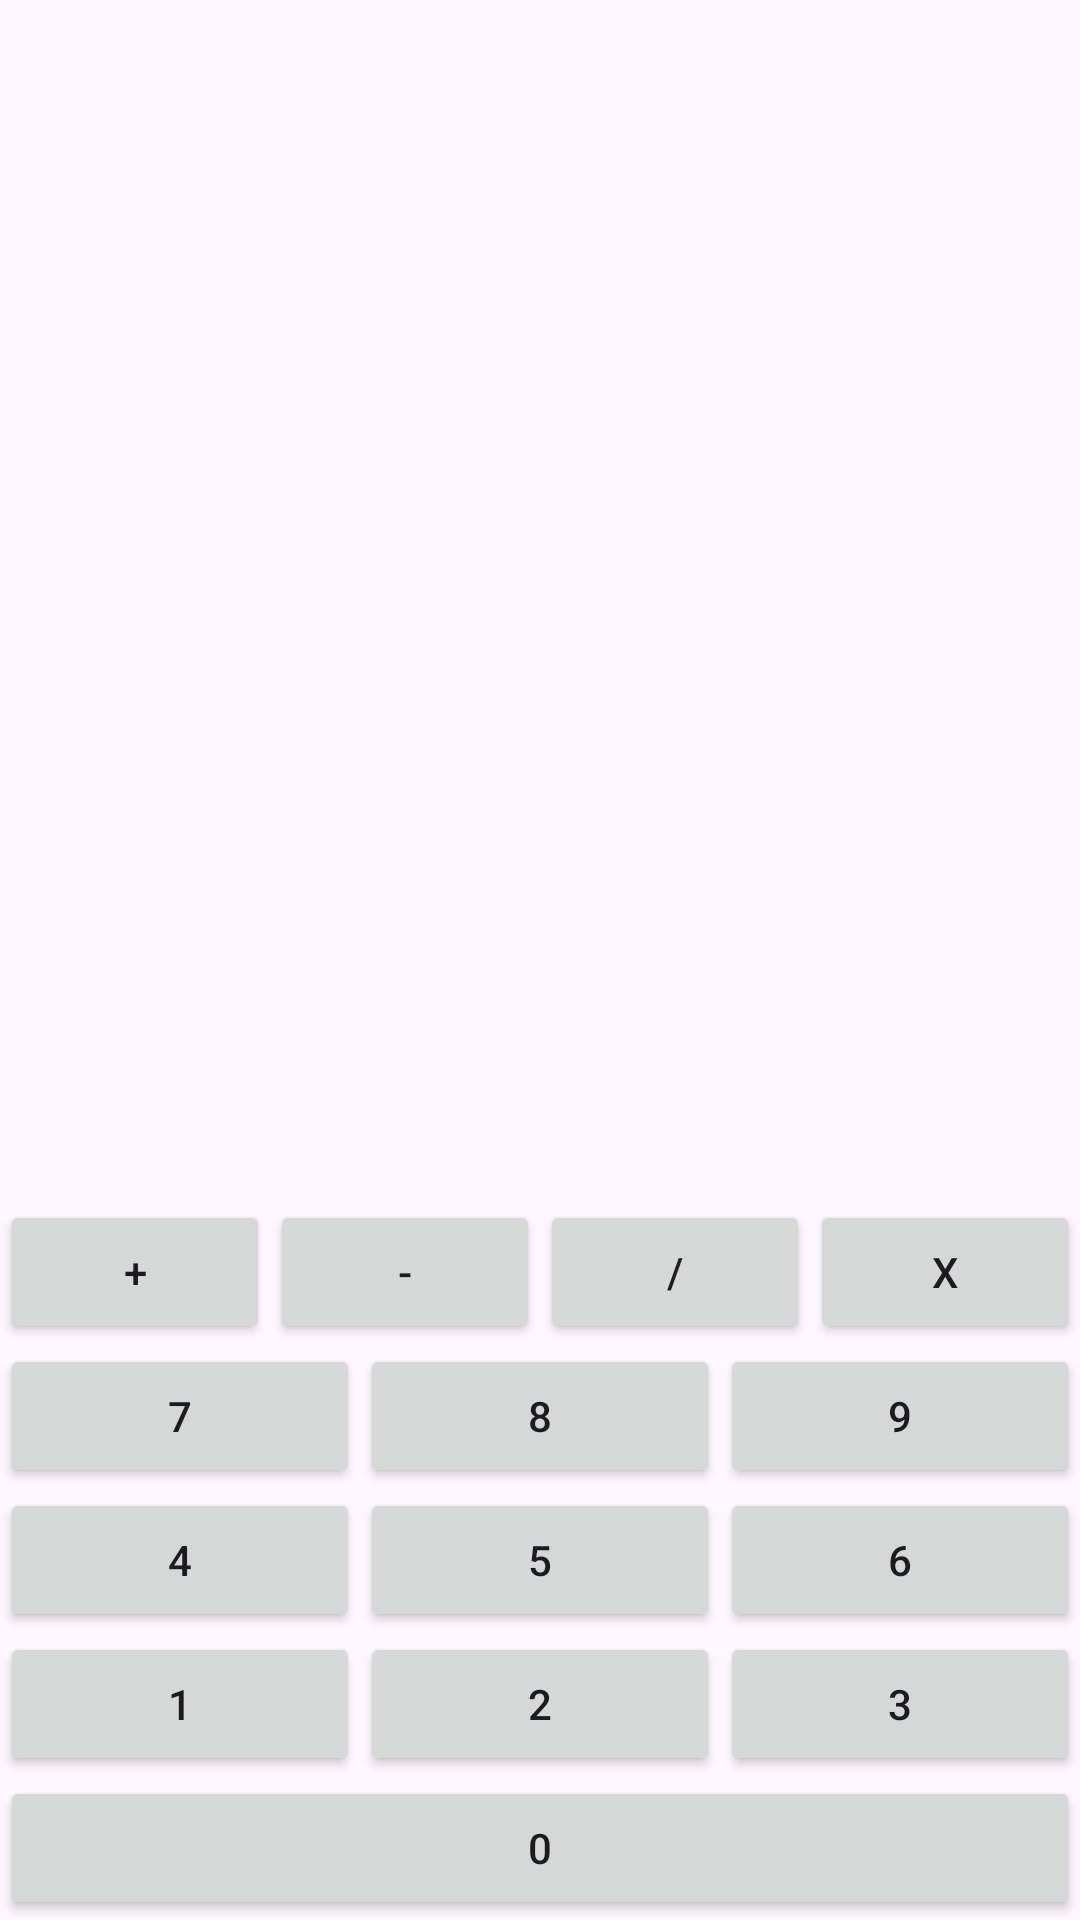

Layout XML and referenced resources for this Android screen:
<!-- AndroidManifest.xml: application theme Theme.Calculatriceg1java -->
<!-- res/layout/activity_calcul.xml -->
<?xml version="1.0" encoding="utf-8"?>
<androidx.constraintlayout.widget.ConstraintLayout xmlns:android="http://schemas.android.com/apk/res/android"
    xmlns:app="http://schemas.android.com/apk/res-auto"
    xmlns:tools="http://schemas.android.com/tools"
    android:id="@+id/main"
    android:layout_width="match_parent"
    android:layout_height="match_parent"
    tools:context=".CalculActivity">

    <LinearLayout
        android:layout_width="match_parent"
        android:layout_height="match_parent"
        android:orientation="vertical">

        <LinearLayout
            android:id="@+id/EcranLayout"
            android:layout_width="match_parent"
            android:layout_height="match_parent"
            android:layout_weight="1"
            android:orientation="horizontal">

            <TextView
                android:id="@+id/calcul_text"
                android:layout_width="wrap_content"
                android:layout_height="wrap_content"
                android:layout_weight="1"
                android:text="" />
        </LinearLayout>

        <LinearLayout
            android:id="@+id/ClavierLayout"
            android:layout_width="match_parent"
            android:layout_height="match_parent"
            android:layout_weight="1"
            android:gravity="bottom"
            android:orientation="vertical">

            <LinearLayout
                android:layout_width="match_parent"
                android:layout_height="wrap_content"
                android:orientation="horizontal">

                <Button
                    android:id="@+id/button_add"
                    android:layout_width="wrap_content"
                    android:layout_height="wrap_content"
                    android:layout_weight="1"
                    android:text="@string/button_plus" />

                <Button
                    android:id="@+id/button_substract"
                    android:layout_width="wrap_content"
                    android:layout_height="wrap_content"
                    android:layout_weight="1"
                    android:text="@string/button_substract" />

                <Button
                    android:id="@+id/button_divide"
                    android:layout_width="wrap_content"
                    android:layout_height="wrap_content"
                    android:layout_weight="1"
                    android:text="@string/button_divide" />

                <Button
                    android:id="@+id/button_mulitply"
                    android:layout_width="wrap_content"
                    android:layout_height="wrap_content"
                    android:layout_weight="1"
                    android:text="@string/button_mulitply" />
            </LinearLayout>

            <LinearLayout
                android:layout_width="match_parent"
                android:layout_height="wrap_content"
                android:orientation="horizontal">

                <Button
                    android:id="@+id/button_7"
                    android:layout_width="wrap_content"
                    android:layout_height="wrap_content"
                    android:layout_weight="1"
                    android:text="@string/button_7" />

                <Button
                    android:id="@+id/button_8"
                    android:layout_width="wrap_content"
                    android:layout_height="wrap_content"
                    android:layout_weight="1"
                    android:text="@string/button_8" />

                <Button
                    android:id="@+id/button_9"
                    android:layout_width="wrap_content"
                    android:layout_height="wrap_content"
                    android:layout_weight="1"
                    android:text="@string/button_9" />
            </LinearLayout>

            <LinearLayout
                android:layout_width="match_parent"
                android:layout_height="wrap_content"
                android:orientation="horizontal">

                <Button
                    android:id="@+id/button_4"
                    android:layout_width="wrap_content"
                    android:layout_height="wrap_content"
                    android:layout_weight="1"
                    android:text="@string/button_4" />

                <Button
                    android:id="@+id/button_5"
                    android:layout_width="wrap_content"
                    android:layout_height="wrap_content"
                    android:layout_weight="1"
                    android:text="@string/button_5" />

                <Button
                    android:id="@+id/button_6"
                    android:layout_width="wrap_content"
                    android:layout_height="wrap_content"
                    android:layout_weight="1"
                    android:text="@string/button_6" />
            </LinearLayout>

            <LinearLayout
                android:layout_width="match_parent"
                android:layout_height="wrap_content"
                android:orientation="horizontal">

                <Button
                    android:id="@+id/button_1"
                    android:layout_width="wrap_content"
                    android:layout_height="wrap_content"
                    android:layout_weight="1"
                    android:text="@string/button_1" />

                <Button
                    android:id="@+id/button_2"
                    android:layout_width="wrap_content"
                    android:layout_height="wrap_content"
                    android:layout_weight="1"
                    android:text="@string/button_2" />

                <Button
                    android:id="@+id/button_3"
                    android:layout_width="wrap_content"
                    android:layout_height="wrap_content"
                    android:layout_weight="1"
                    android:text="@string/button_3" />
            </LinearLayout>

            <LinearLayout
                android:layout_width="match_parent"
                android:layout_height="wrap_content"
                android:orientation="horizontal">

                <Button
                    android:id="@+id/button_0"
                    android:layout_width="wrap_content"
                    android:layout_height="wrap_content"
                    android:layout_weight="1"
                    android:text="@string/button_0" />

            </LinearLayout>
        </LinearLayout>
    </LinearLayout>

</androidx.constraintlayout.widget.ConstraintLayout>
<!-- resources referenced by this layout -->
<resources>
  <string name="button_0" translatable="false">0</string>
  <string name="button_1" translatable="false">1</string>
  <string name="button_2" translatable="false">2</string>
  <string name="button_3" translatable="false">3</string>
  <string name="button_4" translatable="false">4</string>
  <string name="button_5" translatable="false">5</string>
  <string name="button_6" translatable="false">6</string>
  <string name="button_7" translatable="false">7</string>
  <string name="button_8" translatable="false">8</string>
  <string name="button_9" translatable="false">9</string>
  <string name="button_divide" translatable="false">/</string>
  <string name="button_mulitply" translatable="false">x</string>
  <string name="button_plus" translatable="false">+</string>
  <string name="button_substract" translatable="false">-</string>
  <style name="Theme.Calculatriceg1java" parent="Base.Theme.Calculatriceg1java" />
  <style name="Base.Theme.Calculatriceg1java" parent="Theme.Material3.DayNight">
          
          
      </style>
</resources>
